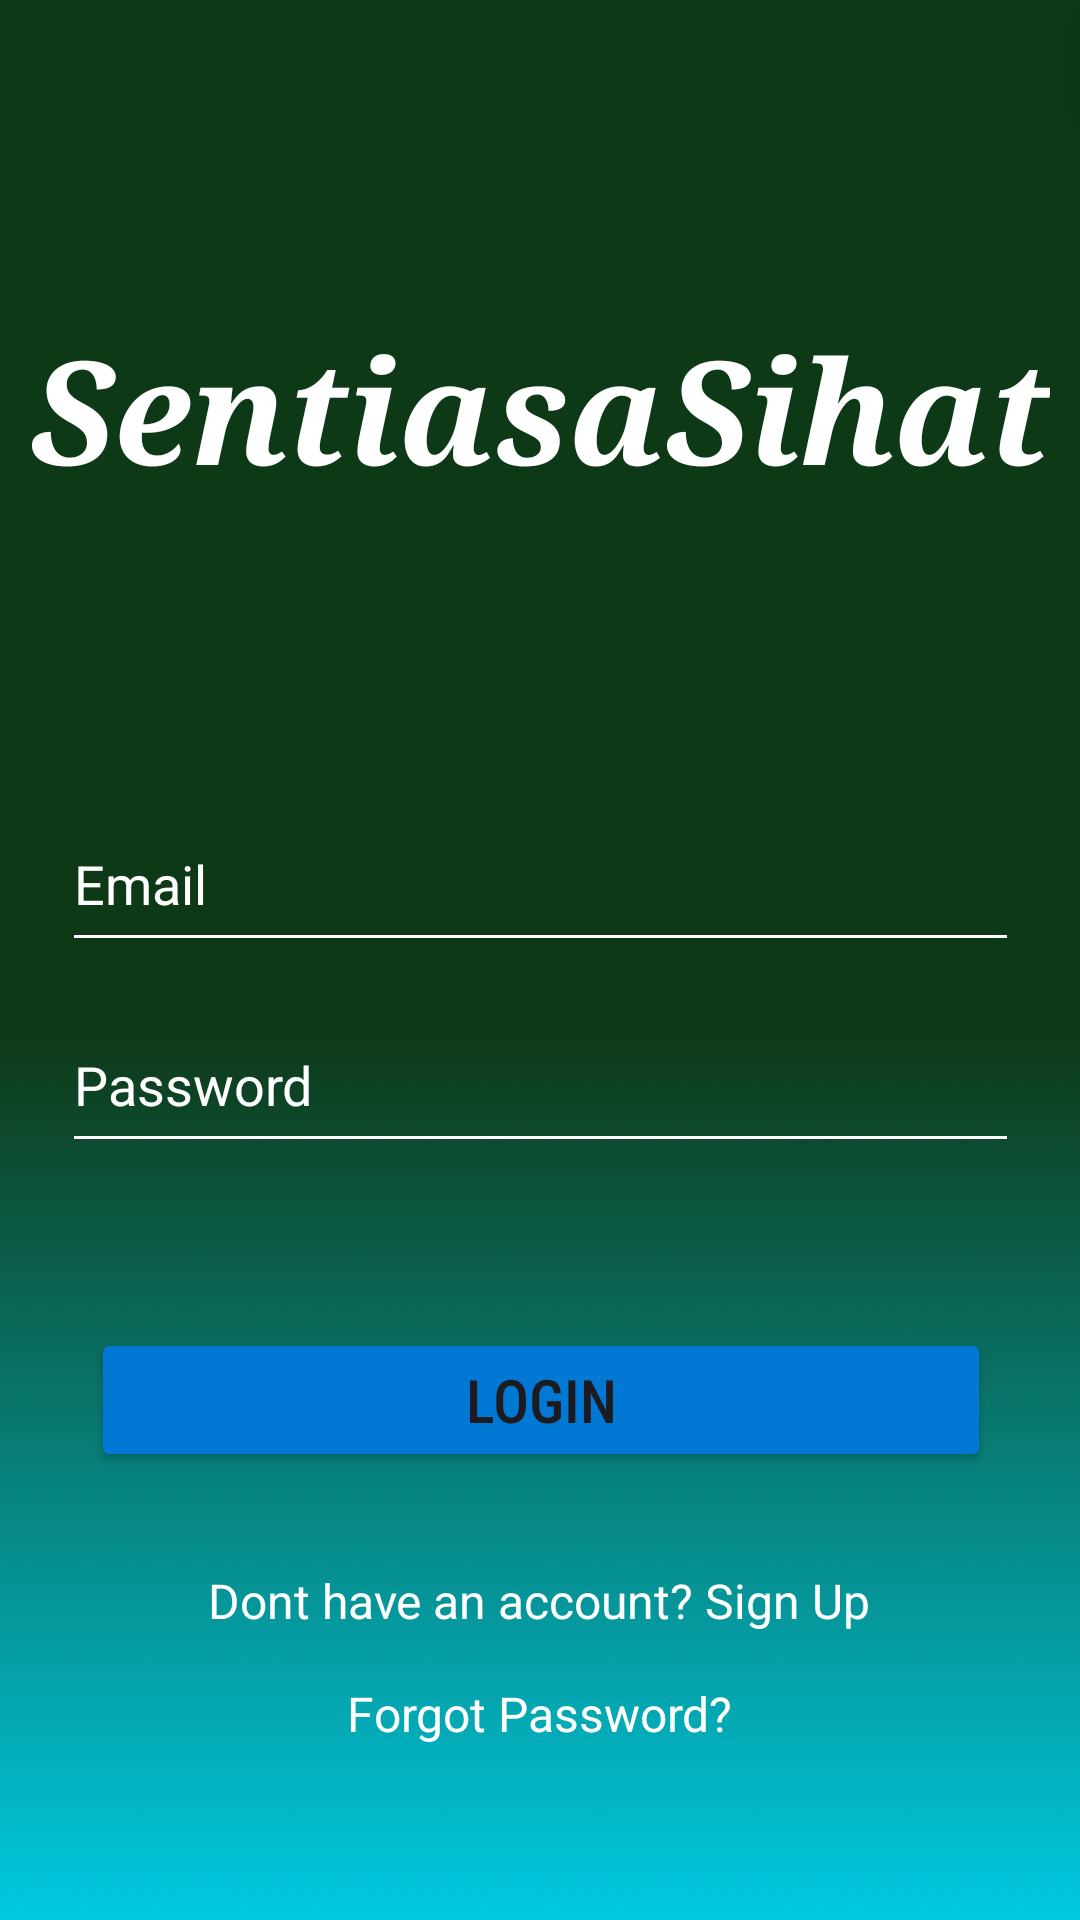

Here is an Android app screen rendered from its layout file. Give the layout XML and the strings, colors and styles it references.
<!-- AndroidManifest.xml: application theme Theme.Assignments -->
<!-- res/layout/fragment_login.xml -->
<?xml version="1.0" encoding="utf-8"?>
<androidx.constraintlayout.widget.ConstraintLayout xmlns:android="http://schemas.android.com/apk/res/android"
    xmlns:app="http://schemas.android.com/apk/res-auto"
    xmlns:tools="http://schemas.android.com/tools"
    android:layout_width="match_parent"
    android:layout_height="match_parent"
    tools:context=".ui.loginregister.LoginFragment"
    android:background="@drawable/login_foreground">

    <TextView
        android:id="@+id/textViewLogo"
        android:layout_width="wrap_content"
        android:layout_height="wrap_content"
        android:fontFamily="serif"
        android:includeFontPadding="false"
        android:text="@string/logo"
        android:textColor="#FFFFFF"
        android:textSize="48sp"
        android:textStyle="bold|italic"
        app:layout_constraintBottom_toBottomOf="parent"
        app:layout_constraintEnd_toEndOf="parent"
        app:layout_constraintHorizontal_bias="0.498"
        app:layout_constraintStart_toStartOf="parent"
        app:layout_constraintTop_toTopOf="parent"
        app:layout_constraintVertical_bias="0.189" />

    <EditText
        android:id="@+id/editEmailAddress"
        android:layout_width="319dp"
        android:layout_height="55dp"
        android:layout_marginTop="99dp"
        android:backgroundTint="#FFFFFF"
        android:backgroundTintMode="src_in"
        android:ems="10"
        android:hint="@string/mail"
        android:inputType="textEmailAddress"
        android:textColor="#FFFFFF"
        android:textColorHighlight="#FFFFFF"
        android:textColorHint="#FFFFFF"
        android:visibility="visible"
        app:layout_constraintEnd_toEndOf="@+id/textViewLogo"
        app:layout_constraintStart_toStartOf="@+id/textViewLogo"
        app:layout_constraintTop_toBottomOf="@+id/textViewLogo"
        tools:visibility="visible" />

    <EditText
        android:id="@+id/editPassword"
        android:layout_width="319dp"
        android:layout_height="55dp"
        android:layout_marginTop="12dp"
        android:autofillHints="password"
        android:backgroundTint="#FFFFFF"
        android:backgroundTintMode="src_in"
        android:ems="10"
        android:hint="@string/password"
        android:inputType="textPassword"
        android:textColorHint="#FFFFFF"
        app:layout_constraintEnd_toEndOf="@+id/editEmailAddress"
        app:layout_constraintHorizontal_bias="0.487"
        app:layout_constraintStart_toStartOf="@+id/editEmailAddress"
        app:layout_constraintTop_toBottomOf="@+id/editEmailAddress" />

    <Button
        android:id="@+id/signInBtn"
        android:layout_width="300dp"
        android:layout_height="48dp"
        android:layout_marginTop="55dp"
        android:backgroundTint="#0078D4"
        android:fontFamily="sans-serif-condensed-medium"
        android:text="@string/login"
        android:textSize="20sp"
        app:layout_constraintEnd_toEndOf="@+id/editPassword"
        app:layout_constraintStart_toStartOf="@+id/editPassword"
        app:layout_constraintTop_toBottomOf="@+id/editPassword"
        tools:text="@string/login" />

    <TextView
        android:id="@+id/nextToSignUp"
        android:layout_width="wrap_content"
        android:layout_height="wrap_content"
        android:layout_marginTop="32dp"
        android:text="@string/noAcc"
        android:textColor="#FFFFFF"
        android:textSize="16sp"
        app:layout_constraintEnd_toEndOf="@+id/signInBtn"
        app:layout_constraintHorizontal_bias="0.495"
        app:layout_constraintStart_toStartOf="@+id/signInBtn"
        app:layout_constraintTop_toBottomOf="@+id/signInBtn" />

    <TextView
        android:id="@+id/textForgot"
        android:layout_width="wrap_content"
        android:layout_height="wrap_content"
        android:layout_marginTop="16dp"
        android:text="@string/forgotPassword"
        android:textColor="#FFFFFF"
        android:textSize="16sp"
        app:layout_constraintEnd_toEndOf="@+id/nextToSignUp"
        app:layout_constraintStart_toStartOf="@+id/nextToSignUp"
        app:layout_constraintTop_toBottomOf="@+id/nextToSignUp"
        tools:text="@string/forgotPassword" />


</androidx.constraintlayout.widget.ConstraintLayout>
<!-- resources referenced by this layout -->
<resources>
  <!-- drawable login_foreground: png bitmap (drawable, 5970 bytes) -->
  <string name="forgotPassword">Forgot Password?</string>
  <string name="login">Login</string>
  <string name="logo">SentiasaSihat</string>
  <string name="mail">Email</string>
  <string name="noAcc">Dont have an account?  Sign Up</string>
  <string name="password">Password</string>
  <style name="Theme.Assignments" parent="Theme.MaterialComponents.DayNight.DarkActionBar">
          
          <item name="colorPrimary">@color/purple_500</item>
          <item name="colorPrimaryVariant">@color/purple_700</item>
          <item name="colorOnPrimary">@color/white</item>
          
          <item name="colorSecondary">@color/teal_200</item>
          <item name="colorSecondaryVariant">@color/teal_700</item>
          <item name="colorOnSecondary">@color/black</item>
          
          <item name="android:statusBarColor">?attr/colorPrimaryVariant</item>
          
      </style>
  <!-- not gathered from this repository: default colours our renderer supplied (Android Studio template values) -->
  <color name="purple_500">#FF6200EE</color>
  <color name="purple_700">#FF3700B3</color>
  <color name="teal_200">#FF03DAC5</color>
  <color name="teal_700">#FF018786</color>
  <color name="black">#FF000000</color>
  <color name="white">#FFFFFFFF</color>
</resources>
